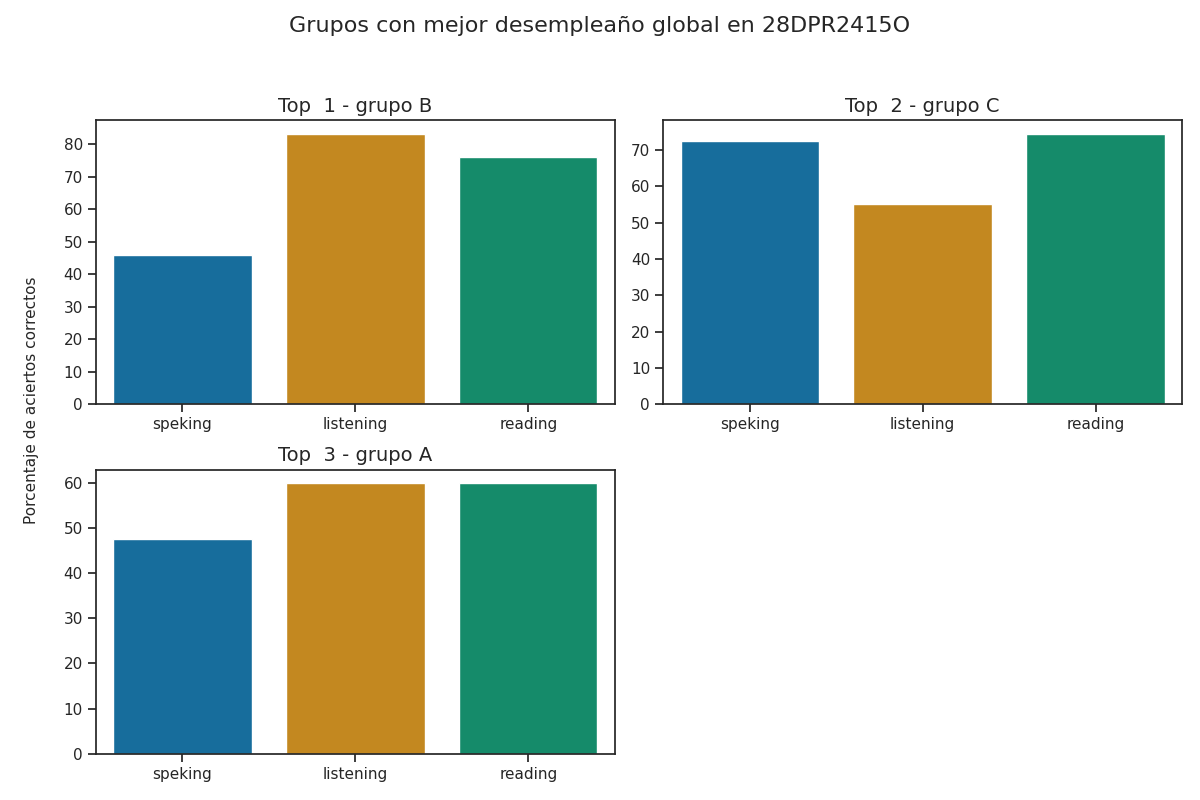

Source data for this figure (header and first rows):
Top, Grupo, Porcentaje de aciertos correctos, Porcentaje de aciertos correctos para la…, Porcentaje de aciertos correctos para la…, Porcentaje de aciertos correctos para la…, Porcentaje de aciertos correctos para la…, Porcentaje de aciertos correctos para la…, Calificación promedio en los exámenes pa…, Calificación promedio en los exámenes pa…, Calificación promedio en los exámenes pa…, Calificación promedio en los exámenes pa…, Calificación promedio en los exámenes pa…, Promedio de aciertos en los exámenes par…, Promedio de aciertos en los exámenes par…, Promedio de aciertos en los exámenes par…, Promedio de aciertos en los exámenes par…, Promedio de aciertos en los exámenes par…
1, B, 68.41, 83.29, 76.18, 39.34, 52.21, 45.77, A2, A1 +, A1, A1, A1, 21, 30, 3, 4, 4
2, C, 67.4, 55.2, 74.5, 62.5, 82.5, 72.5, A1 +, A1 +, A2, A2, A2, 14, 30, 5, 7, 6
3, A, 55.78, 59.88, 59.92, 53.41, 41.67, 47.54, A1 +, A1, A1, A1, A1, 15, 24, 4, 3, 4
